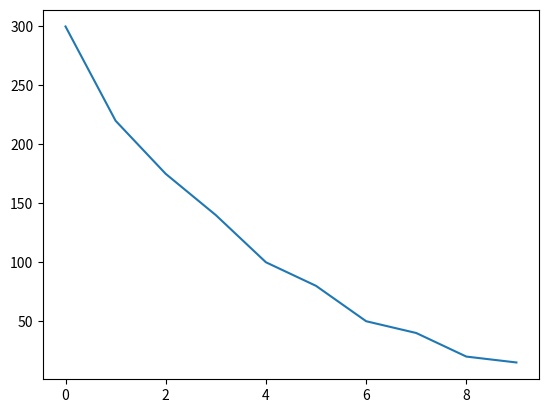

Recreate this plot in Python.
# -*- coding: utf-8 -*-
"""

Attempt to model the yearly car cost to find the sweet spot to sell/buy.

The code models selling an s-years old car, and buying a b-years old car. Assuming the car to be
bought is newer than the car being sold (b < s). Also assumes that we're going to stick to the
newly bought car for at lest 4 years (s-b > 4), when the same processes repeats.

The net cost of car change, plus the maintenance paid in the years of owning the car are
calculated and divided by the number of years, so it is an yearly cost.

The comfort and safety of a new car is not taken into account.

===
Need more work to get meaninfull data for the car_price and car_maintenance functions.
===


Created on Thu Oct 25 12:00:22 2018
[redacted]
"""
import matplotlib.pyplot as plt
import pandas as pd


def car_price(n):
    '''value of a n years old car'''
    #         0    1    2    3    4   5   6   7   8   9   10
    return [300, 220, 175, 140, 100, 80, 50, 40, 20, 15,  10][n]


def car_maintenance(n):
    '''yearly maintenance costs of a n years old car
    '''
    # constant costs: fees, fuel, toll
    cte = 10
    # variable costs: insurance, garage, parts,
    #      0  1  2  3  4  5  6  7  8  9  10
    var = [3, 3, 3, 3, 3, 3, 7, 5, 6, 7, 10][n]
    return cte + var


y = list(range(10))
p = [car_price(i) for i in y]
plt.plot(y, p)
plt.show()

data = []
for buy in range(6):
    for sell in range(buy+4, 11):
        cost = int((car_price(sell) - car_price(buy) -
                    sum([car_maintenance(i) for i in range(buy, sell)])) / (sell-buy))
        data.append([sell, buy, cost])

dataf = pd.DataFrame(data=data, columns=['sell', 'buy', 'cost'])

# normalise cost based on the minimum loss and show as integer percent points
dataf.cost /= max(dataf.cost)/100
dataf.cost -= 100
dataf.cost = dataf.cost.apply(int)

table = dataf.pivot_table(values='cost', columns='sell', index='buy', fill_value='')
print('Increase in costs from cheapest option - in percent points')
print(table)
